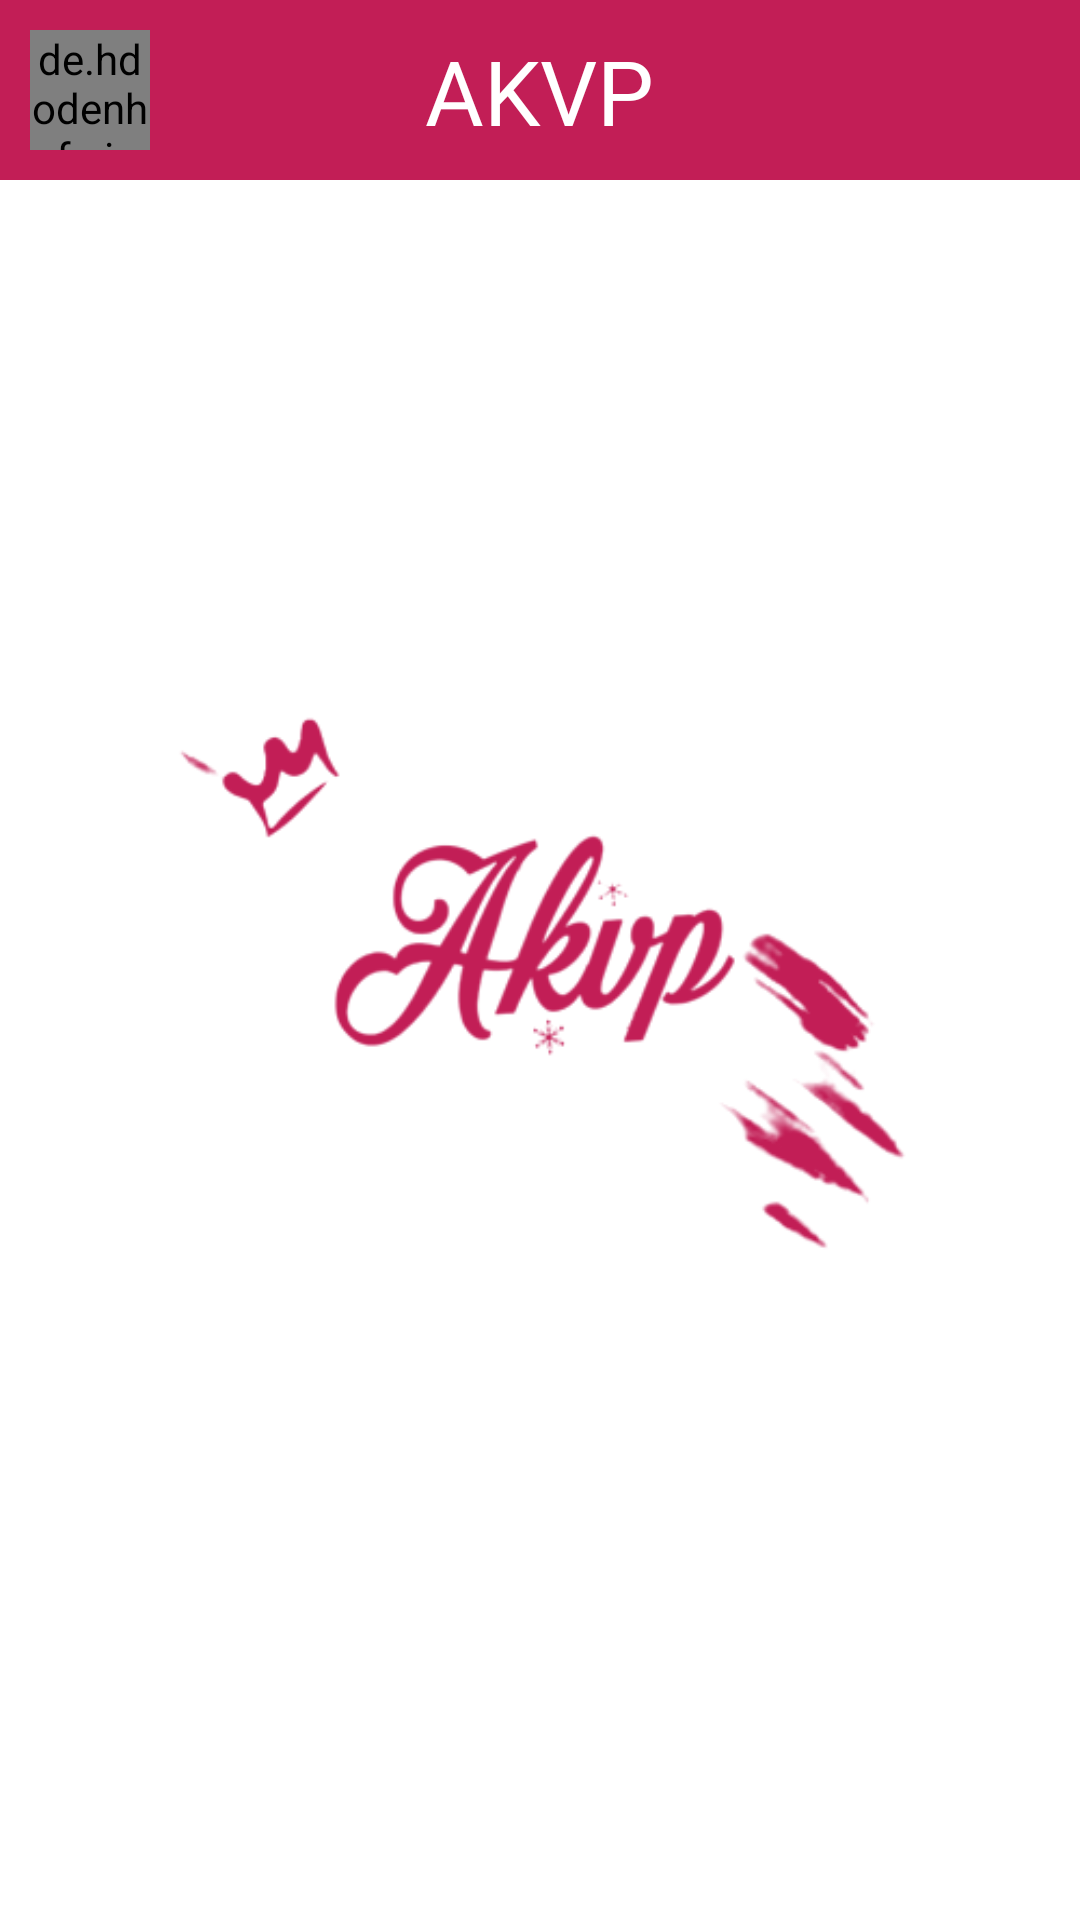

This screen was rendered from an Android layout file. Write that file and the resources it references.
<!-- AndroidManifest.xml: application theme Theme.FBChatApp -->
<!-- res/layout/activity_chat.xml -->
<?xml version="1.0" encoding="utf-8"?>
<RelativeLayout xmlns:android="http://schemas.android.com/apk/res/android"
    xmlns:app="http://schemas.android.com/apk/res-auto"
    xmlns:tools="http://schemas.android.com/tools"
    android:layout_width="match_parent"
    android:layout_height="match_parent"
    tools:context=".ChatActivity">


    <ImageView
        android:layout_width="wrap_content"
        android:layout_height="wrap_content"
        android:layout_centerInParent="true"
        android:src="@drawable/logoimg"
        android:tint="@color/RoseRed"
        tools:ignore="UseAppTint" />

    <RelativeLayout
        android:id="@+id/rlHead"
        android:layout_width="match_parent"
        android:layout_height="60dp"
        android:layout_marginBottom="10dp"
        android:background="@color/RoseRed">


        <de.hdodenhof.circleimageview.CircleImageView
            android:id="@+id/ivview"
            android:layout_width="40dp"
            android:layout_height="40dp"
            android:layout_alignParentStart="true"
            android:layout_centerInParent="true"
            android:layout_marginLeft="10dp"
            android:src="@drawable/profileimg_1"
            android:tint="@color/white"
            tools:ignore="UseAppTint" />

        <TextView
            android:layout_width="wrap_content"
            android:layout_height="wrap_content"
            android:layout_centerInParent="true"
            android:layout_marginLeft="10dp"
            android:layout_marginTop="20dp"
            android:fontFamily="@font/godfont"
            android:text="AKVP"
            android:textColor="@color/white"
            android:textSize="30dp" />


        <ImageView
            android:id="@+id/ivLogout"
            android:layout_width="40dp"
            android:layout_height="40dp"
            android:layout_alignParentRight="true"
            android:layout_centerInParent="true"
            android:layout_marginRight="10dp"
            android:src="@drawable/logout"
            android:tint="@color/white"
            tools:ignore="UseAppTint" />


    </RelativeLayout>


    <RelativeLayout
        android:id="@+id/rlrv"
        android:layout_width="match_parent"
        android:layout_height="wrap_content"
        android:layout_below="@id/rlHead"
        android:minHeight="550dp">

        <androidx.recyclerview.widget.RecyclerView
            android:id="@+id/rvListUser"
            android:layout_width="wrap_content"
            android:layout_height="wrap_content"
            android:layout_centerHorizontal="true"
            android:layout_margin="10dp" />


    </RelativeLayout>


</RelativeLayout>
<!-- resources referenced by this layout -->
<resources>
  <color name="RoseRed">#C21E56</color>
  <color name="white">#FFFFFFFF</color>
  <!-- drawable logoimg: png bitmap (drawable, 49326 bytes) -->
  <!-- drawable profileimg_1: png bitmap (drawable, 472648 bytes) -->
  <style name="Theme.FBChatApp" parent="Theme.MaterialComponents.Light.NoActionBar">
          
          <item name="colorPrimary">@color/purple_500</item>
          <item name="colorPrimaryVariant">@color/purple_700</item>
          <item name="colorOnPrimary">@color/white</item>
          
          <item name="colorSecondary">@color/teal_200</item>
          <item name="colorSecondaryVariant">@color/teal_700</item>
          <item name="colorOnSecondary">@color/black</item>
          
          <item name="android:statusBarColor">@color/RoseRed</item>
          
      </style>
  <color name="purple_500">#FF6200EE</color>
  <color name="purple_700">#FF3700B3</color>
  <color name="teal_200">#FF03DAC5</color>
  <color name="teal_700">#FF018786</color>
  <color name="black">#FF000000</color>
</resources>
